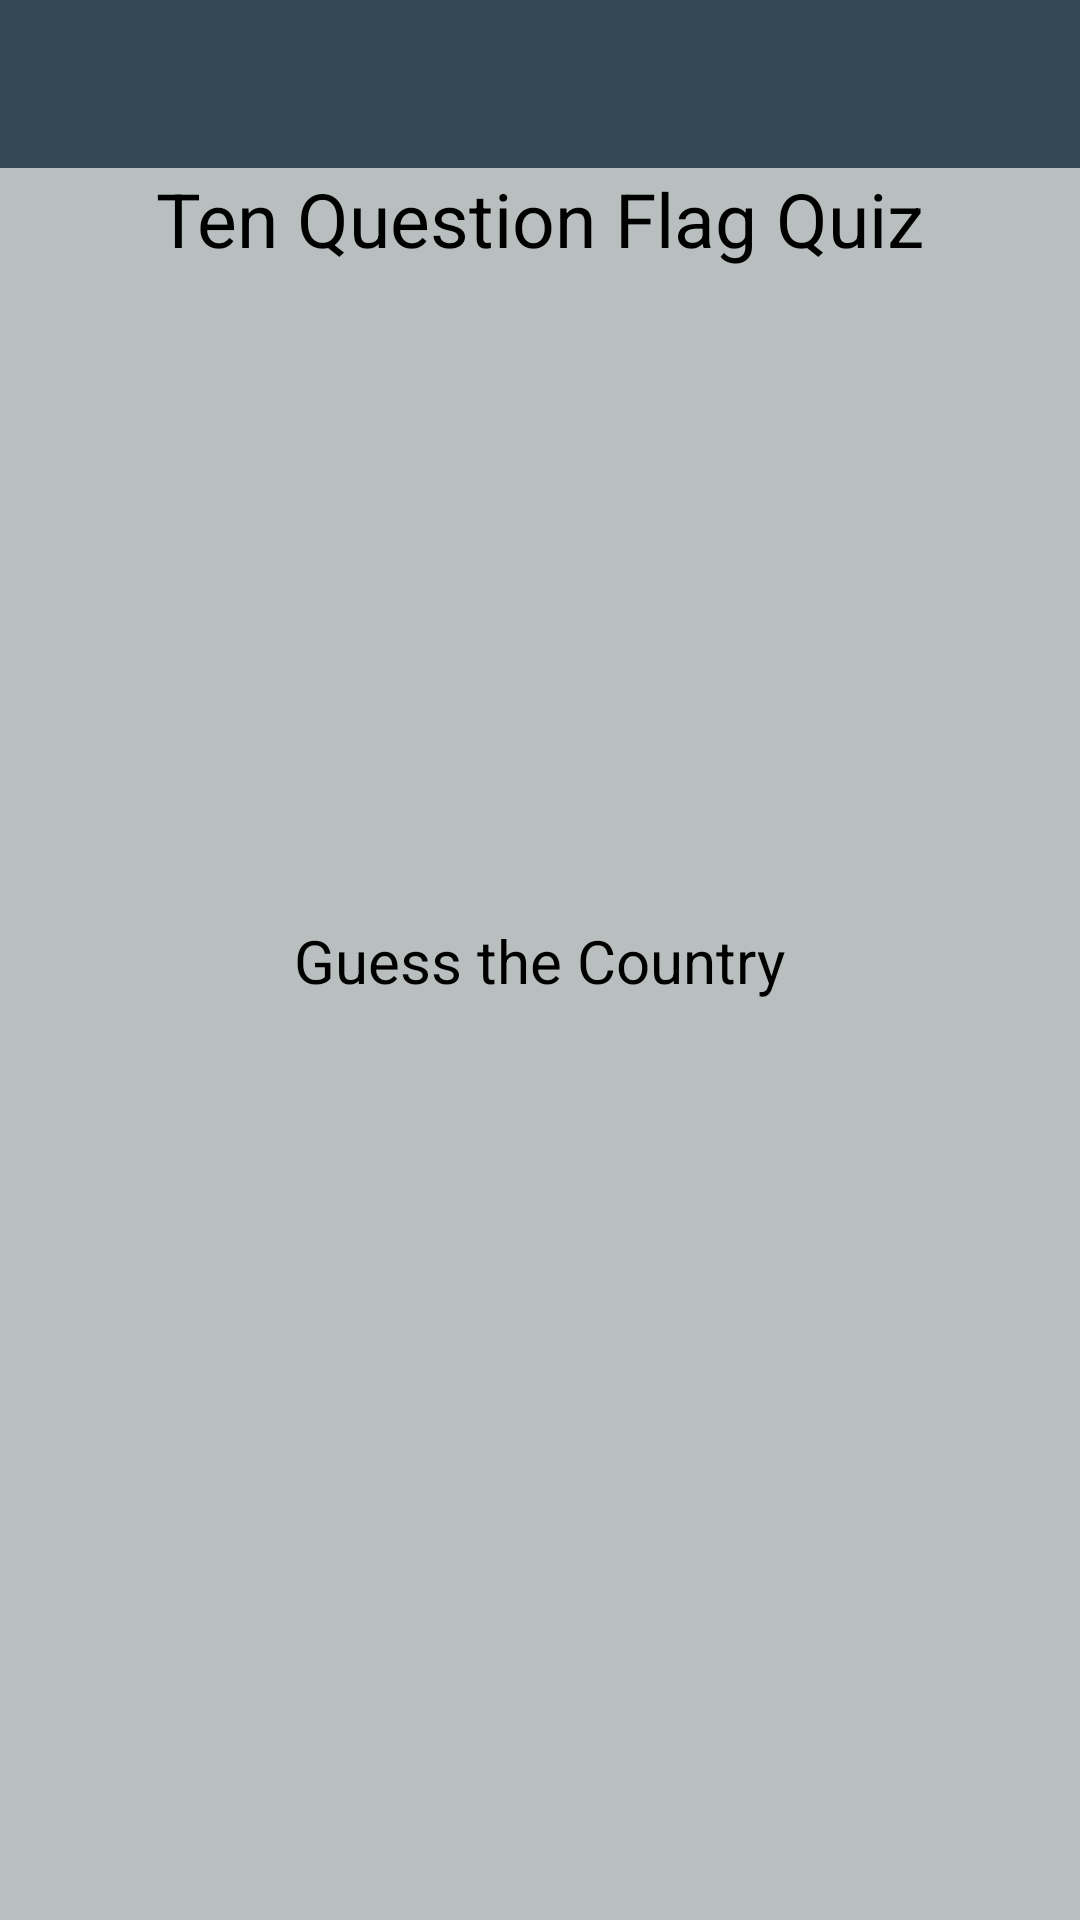

Produce the Android XML layout that renders to this screen, including the resource entries it uses.
<!-- AndroidManifest.xml: application theme LauncherTheme -->
<!-- res/layout/main.xml -->
<?xml version="1.0" encoding="utf-8"?>
<LinearLayout xmlns:android="http://schemas.android.com/apk/res/android"
    android:id="@+id/linearLayout"
    android:layout_width="match_parent"
    android:layout_height="match_parent"
    android:background="@color/backPage"
    android:gravity="center_horizontal"
    android:orientation="vertical">

   <androidx.appcompat.widget.Toolbar
       android:id="@+id/tlbFlagQuiz"
       android:layout_width="match_parent"
       android:layout_height="wrap_content"
       android:background="?attr/colorPrimary"
       android:minHeight="?attr/actionBarSize"
       android:theme="?attr/actionBarTheme" />

   <TextView
       android:id="@+id/titleTextView"
       android:layout_width="match_parent"
       android:layout_height="wrap_content"
       android:layout_marginBottom="10dp"
       android:gravity="center"
       android:text="@string/quiz_title"
       android:textColor="@color/text_color"
       android:textSize="@dimen/title_size">
   </TextView>
   
   <TextView
       android:id="@+id/questionNumberTextView"
       android:layout_width="match_parent"
       android:layout_height="wrap_content"
       android:layout_gravity="center"
       android:layout_marginBottom="10dp"
       android:layout_marginTop="10dp"
       android:gravity="center"
       android:textColor="@color/text_color"
       android:textSize="@dimen/text_size" />
      
   <ImageView
       android:id="@+id/flagImageView"
       android:layout_width="@dimen/flag_width"
       android:layout_height="@dimen/flag_height"
       android:adjustViewBounds="false"
       android:contentDescription="@string/flag"/>
      
   <TextView
       android:id="@+id/guessCountryTextView"
       android:layout_width="wrap_content"
       android:layout_height="wrap_content"
       android:layout_marginBottom="10dp"
       android:layout_marginTop="10dp"
       android:text="@string/guess_country"
       android:textColor="@color/text_color"
       android:textSize="@dimen/text_size" />
      
   <TableLayout
       android:id="@+id/buttonTableLayout"
      android:layout_width="match_parent"
      android:layout_height="0dp"
      android:layout_weight="1"
       android:stretchColumns="0,1,2">

      <TableRow
          android:id="@+id/tableRow0"
          android:layout_width="match_parent"
          android:layout_height="wrap_content"
          android:orientation="horizontal" />
      <TableRow
          android:id="@+id/tableRow1"
          android:layout_width="match_parent"
          android:layout_height="wrap_content"
          android:orientation="horizontal" />
      <TableRow
          android:id="@+id/tableRow2"
          android:layout_width="match_parent"
          android:layout_height="wrap_content"
          android:orientation="horizontal" />
   </TableLayout>
   
   <TextView
       android:id="@+id/answerTextView"
       android:layout_width="match_parent"
       android:layout_height="wrap_content"
       android:layout_gravity="center"
       android:gravity="center"
       android:textSize="@dimen/answer_size"
       android:textStyle="bold" />
</LinearLayout>
<!-- resources referenced by this layout -->
<resources>
  <color name="backPage">#B9BEBE</color>
  <color name="text_color">#000000</color>
  <dimen name="answer_size">40sp</dimen>
  <dimen name="flag_height">150dp</dimen>
  <dimen name="flag_width">227dp</dimen>
  <dimen name="text_size">20sp</dimen>
  <dimen name="title_size">25sp</dimen>
  <string name="flag">Flag</string>
  <string name="guess_country">Guess the Country</string>
  <string name="quiz_title">Ten Question Flag Quiz</string>
  <style name="LauncherTheme" parent="Theme.AppCompat.Light.NoActionBar">
          <item name="colorPrimary">@color/colorPrimary</item>
          <item name="colorPrimaryDark">@color/colorPrimaryDark</item>
          <item name="colorAccent">@color/colorAccent</item>
          <item name="titleTextColor">@color/textColor</item>
          <item name="subtitleTextColor">@color/textColor</item>
      </style>
  <color name="colorPrimary">#344955</color>
  <color name="colorPrimaryDark">#232F34</color>
  <color name="colorAccent">#f9AA33</color>
  <color name="textColor">#f9AA33</color>
</resources>
